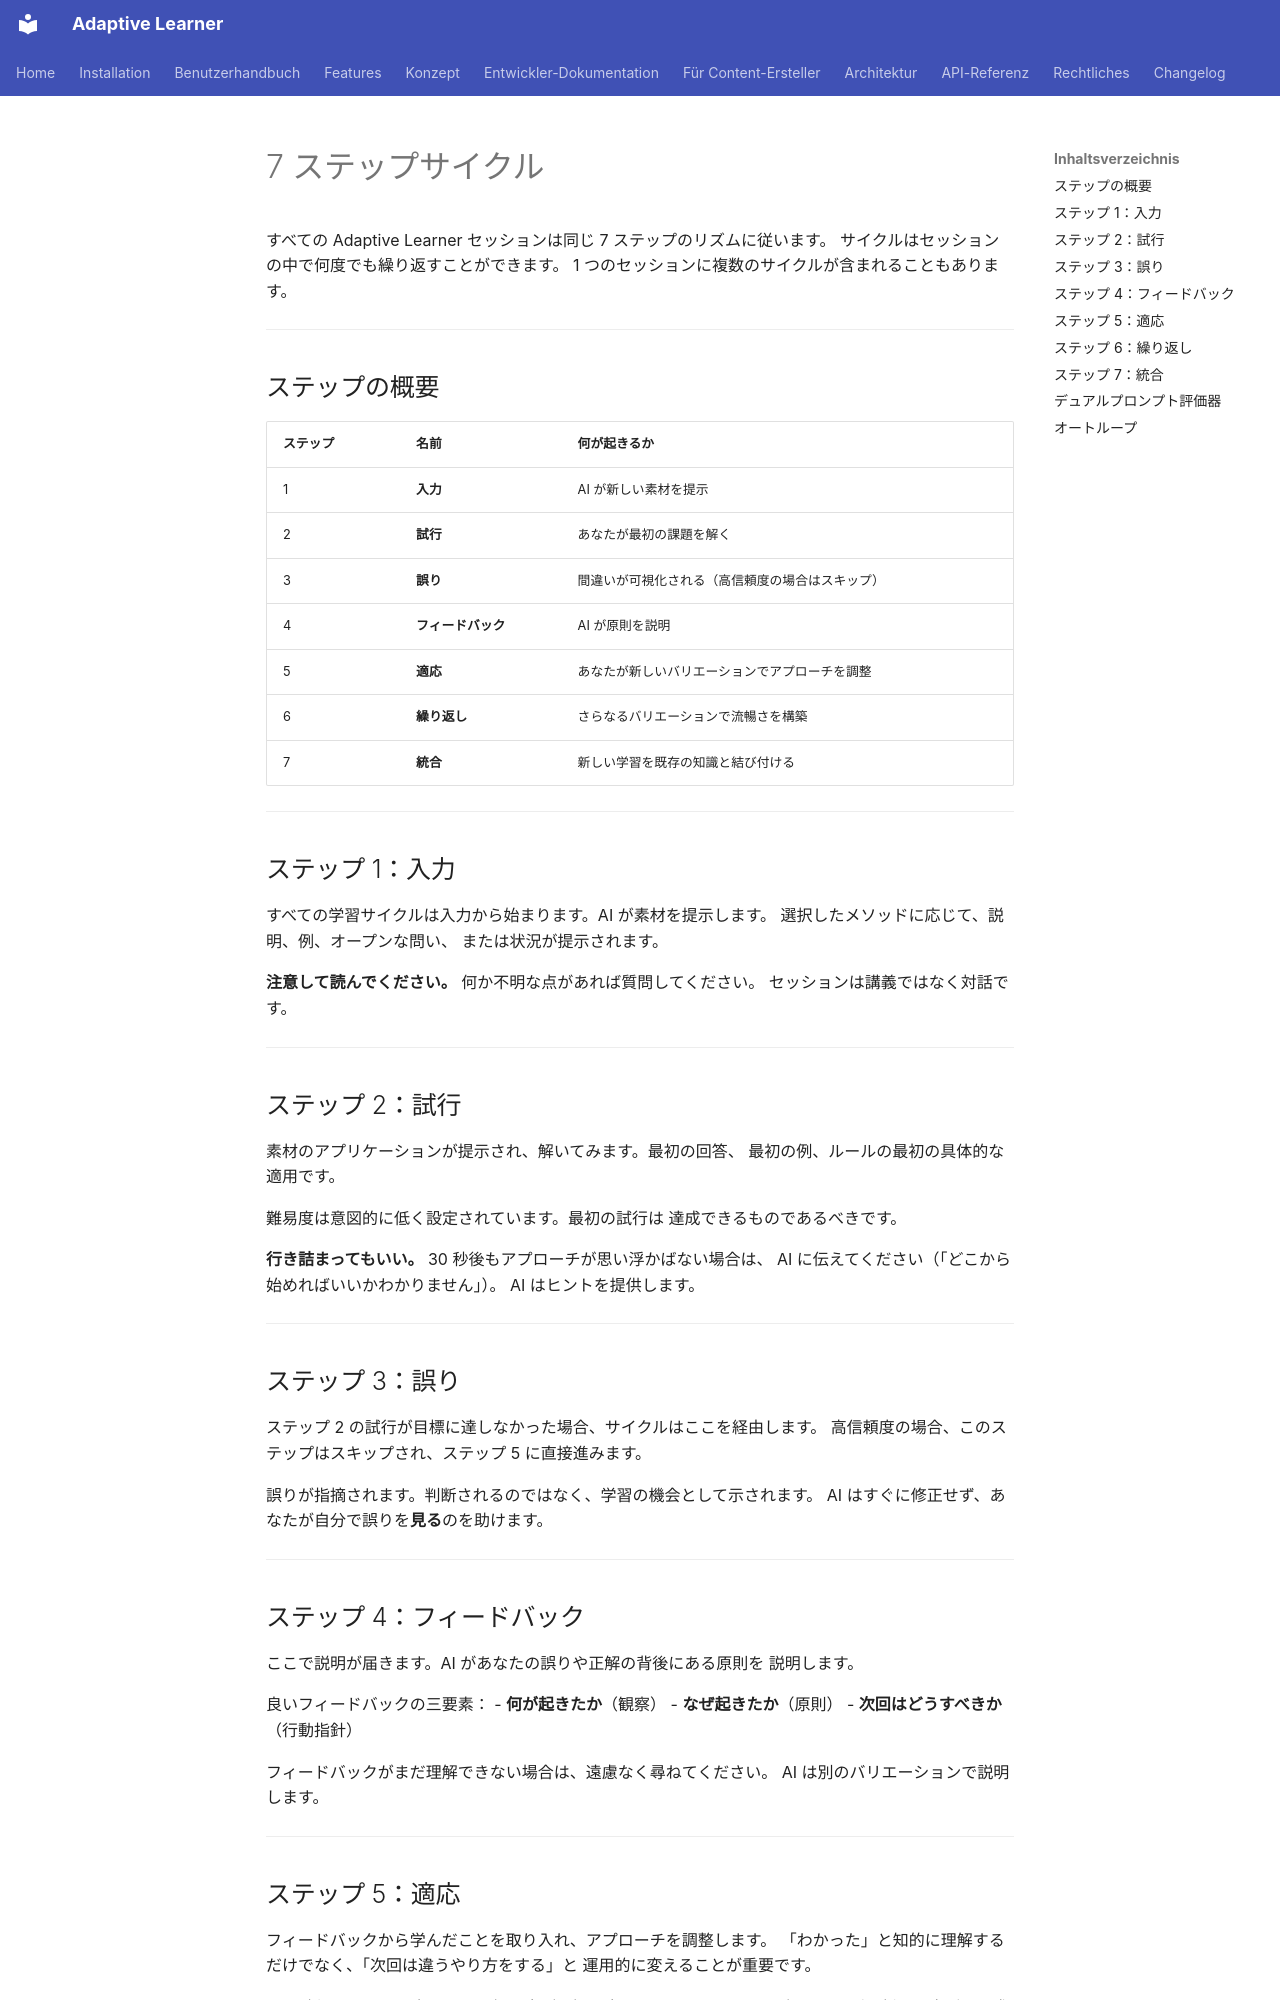

repository: astrapi69/adaptive-learner · page: ja/concept/seven-steps/index.html · generator: mkdocs

<!-- Translation: AI-generated, pending native review -->

# 7 ステップサイクル

すべての Adaptive Learner セッションは同じ 7 ステップのリズムに従います。
サイクルはセッションの中で何度でも繰り返すことができます。
1 つのセッションに複数のサイクルが含まれることもあります。

---

## ステップの概要

| ステップ | 名前 | 何が起きるか |
|---|---|---|
| 1 | **入力** | AI が新しい素材を提示 |
| 2 | **試行** | あなたが最初の課題を解く |
| 3 | **誤り** | 間違いが可視化される（高信頼度の場合はスキップ） |
| 4 | **フィードバック** | AI が原則を説明 |
| 5 | **適応** | あなたが新しいバリエーションでアプローチを調整 |
| 6 | **繰り返し** | さらなるバリエーションで流暢さを構築 |
| 7 | **統合** | 新しい学習を既存の知識と結び付ける |

---

## ステップ 1：入力

すべての学習サイクルは入力から始まります。AI が素材を提示します。
選択したメソッドに応じて、説明、例、オープンな問い、
または状況が提示されます。

**注意して読んでください。** 何か不明な点があれば質問してください。
セッションは講義ではなく対話です。

---

## ステップ 2：試行

素材のアプリケーションが提示され、解いてみます。最初の回答、
最初の例、ルールの最初の具体的な適用です。

難易度は意図的に低く設定されています。最初の試行は
達成できるものであるべきです。

**行き詰まってもいい。** 30 秒後もアプローチが思い浮かばない場合は、
AI に伝えてください（「どこから始めればいいかわかりません」）。
AI はヒントを提供します。

---

## ステップ 3：誤り

ステップ 2 の試行が目標に達しなかった場合、サイクルはここを経由します。
高信頼度の場合、このステップはスキップされ、ステップ 5 に直接進みます。

誤りが指摘されます。判断されるのではなく、学習の機会として示されます。
AI はすぐに修正せず、あなたが自分で誤りを**見る**のを助けます。

---

## ステップ 4：フィードバック

ここで説明が届きます。AI があなたの誤りや正解の背後にある原則を
説明します。

良いフィードバックの三要素：
- **何が起きたか**（観察）
- **なぜ起きたか**（原則）
- **次回はどうすべきか**（行動指針）

フィードバックがまだ理解できない場合は、遠慮なく尋ねてください。
AI は別のバリエーションで説明します。

---

## ステップ 5：適応

フィードバックから学んだことを取り入れ、アプローチを調整します。
「わかった」と知的に理解するだけでなく、「次回は違うやり方をする」と
運用的に変えることが重要です。

AI は*新しい*タスクを与えます。解き方が既知の古いタスクではなく、
理解した原則を新しい文脈で要求するバリエーションです。

---
